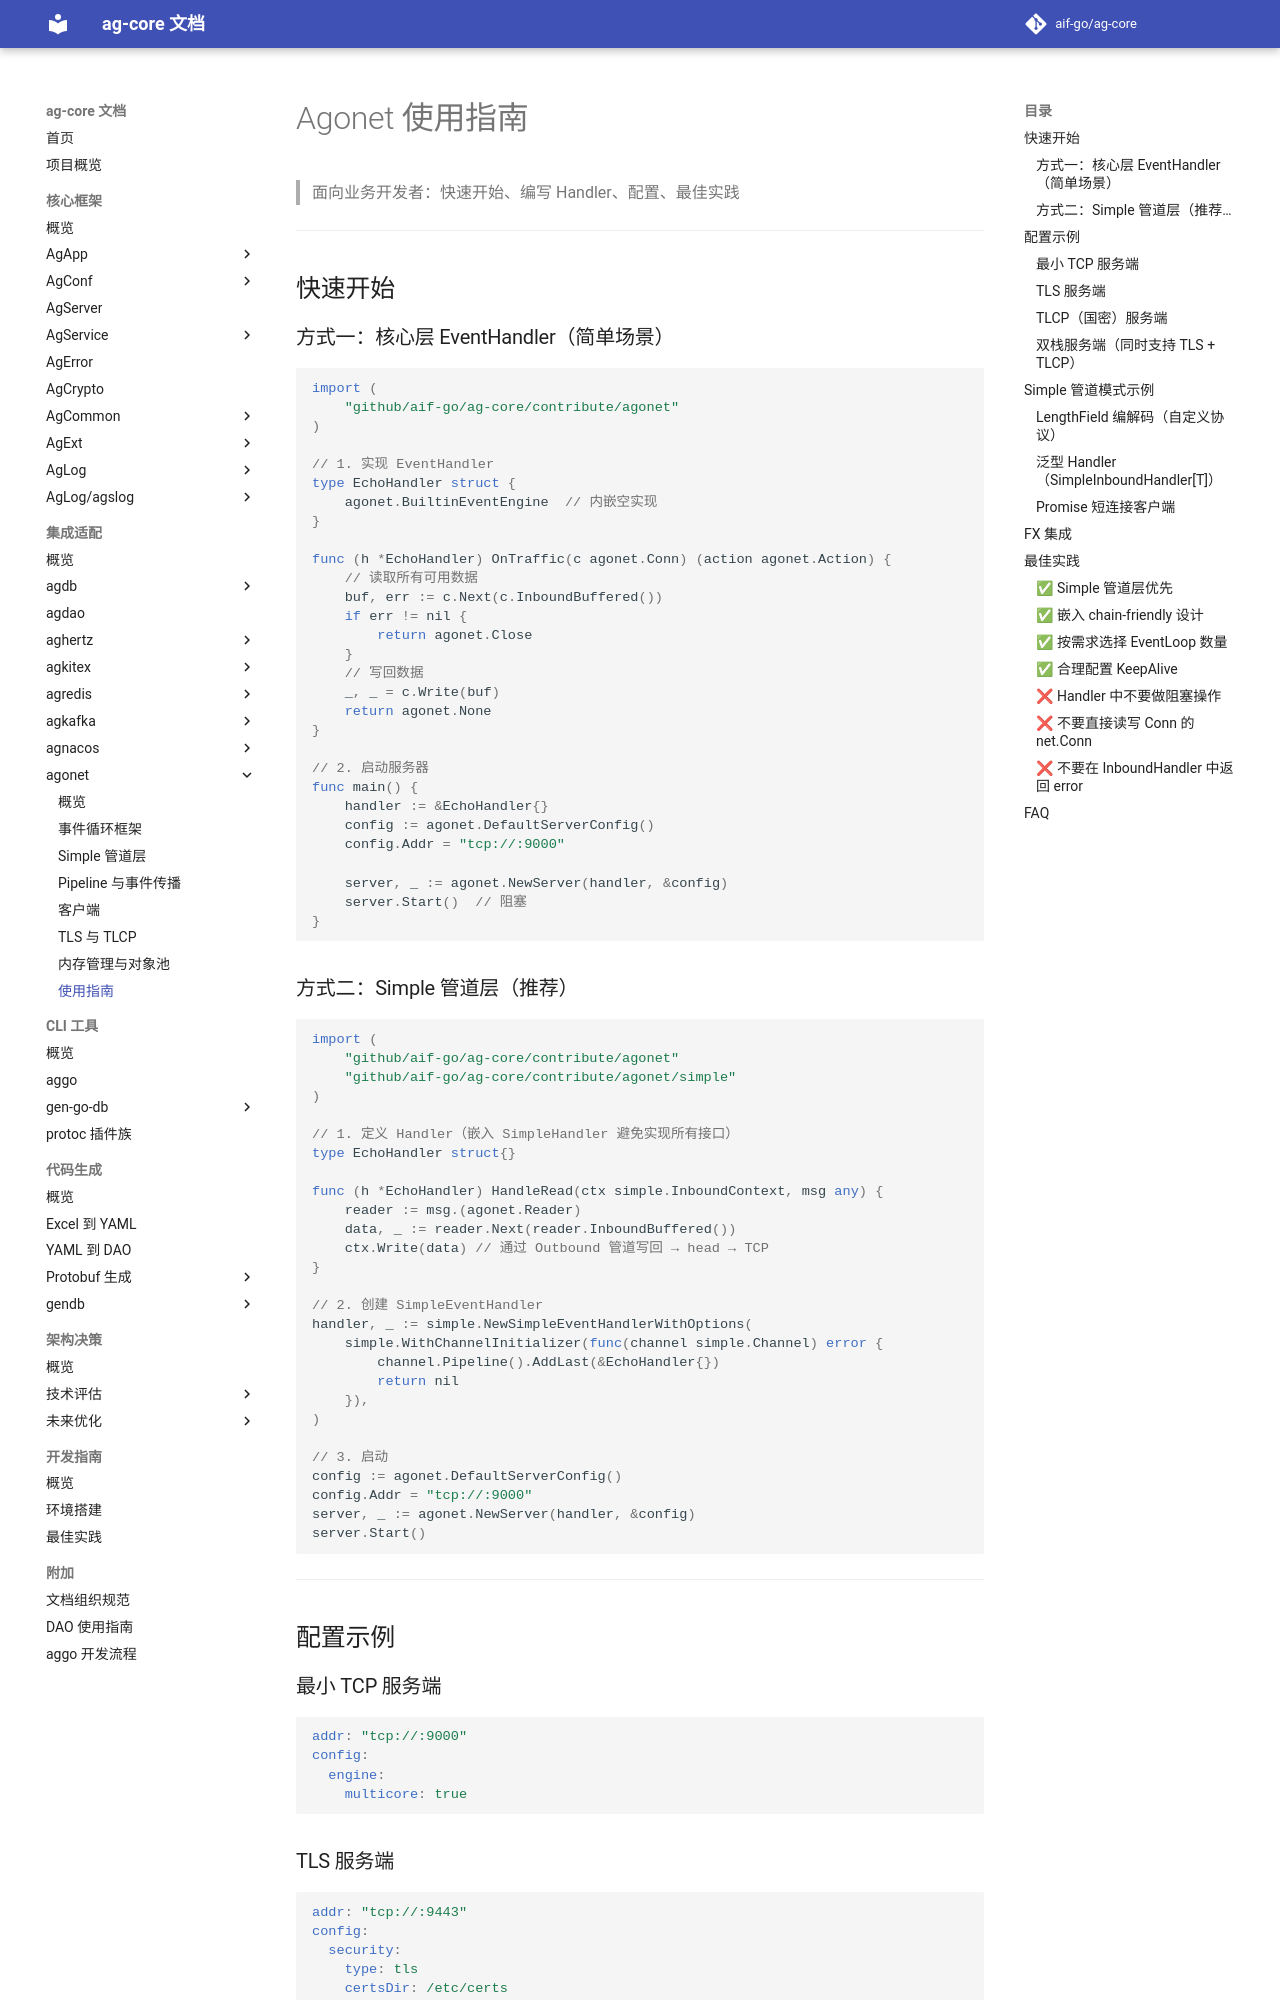

repository: aif-go/ag-core-docs · page: 集成适配/agonet/07-使用指南/index.html · generator: mkdocs

---
tags:
  - ag-core
  - agonet
  - guide
---

# Agonet 使用指南

> 面向业务开发者：快速开始、编写 Handler、配置、最佳实践

---

## 快速开始

### 方式一：核心层 EventHandler（简单场景）

```go
import (
    "github.com/aif-go/ag-core/contribute/agonet"
)

// 1. 实现 EventHandler
type EchoHandler struct {
    agonet.BuiltinEventEngine  // 内嵌空实现
}

func (h *EchoHandler) OnTraffic(c agonet.Conn) (action agonet.Action) {
    // 读取所有可用数据
    buf, err := c.Next(c.InboundBuffered())
    if err != nil {
        return agonet.Close
    }
    // 写回数据
    _, _ = c.Write(buf)
    return agonet.None
}

// 2. 启动服务器
func main() {
    handler := &EchoHandler{}
    config := agonet.DefaultServerConfig()
    config.Addr = "tcp://:9000"

    server, _ := agonet.NewServer(handler, &config)
    server.Start()  // 阻塞
}
```

### 方式二：Simple 管道层（推荐）

```go
import (
    "github.com/aif-go/ag-core/contribute/agonet"
    "github.com/aif-go/ag-core/contribute/agonet/simple"
)

// 1. 定义 Handler（嵌入 SimpleHandler 避免实现所有接口）
type EchoHandler struct{}

func (h *EchoHandler) HandleRead(ctx simple.InboundContext, msg any) {
    reader := msg.(agonet.Reader)
    data, _ := reader.Next(reader.InboundBuffered())
    ctx.Write(data) // 通过 Outbound 管道写回 → head → TCP
}

// 2. 创建 SimpleEventHandler
handler, _ := simple.NewSimpleEventHandlerWithOptions(
    simple.WithChannelInitializer(func(channel simple.Channel) error {
        channel.Pipeline().AddLast(&EchoHandler{})
        return nil
    }),
)

// 3. 启动
config := agonet.DefaultServerConfig()
config.Addr = "tcp://:9000"
server, _ := agonet.NewServer(handler, &config)
server.Start()
```

---

## 配置示例

### 最小 TCP 服务端

```yaml
addr: "tcp://:9000"
config:
  engine:
    multicore: true
```

### TLS 服务端

```yaml
addr: "tcp://:9443"
config:
  security:
    type: tls
    certsDir: /etc/certs
    tls:
      caPath: ca.crt
      authCertPath: server.crt
      authKeyPath: server.key
```
